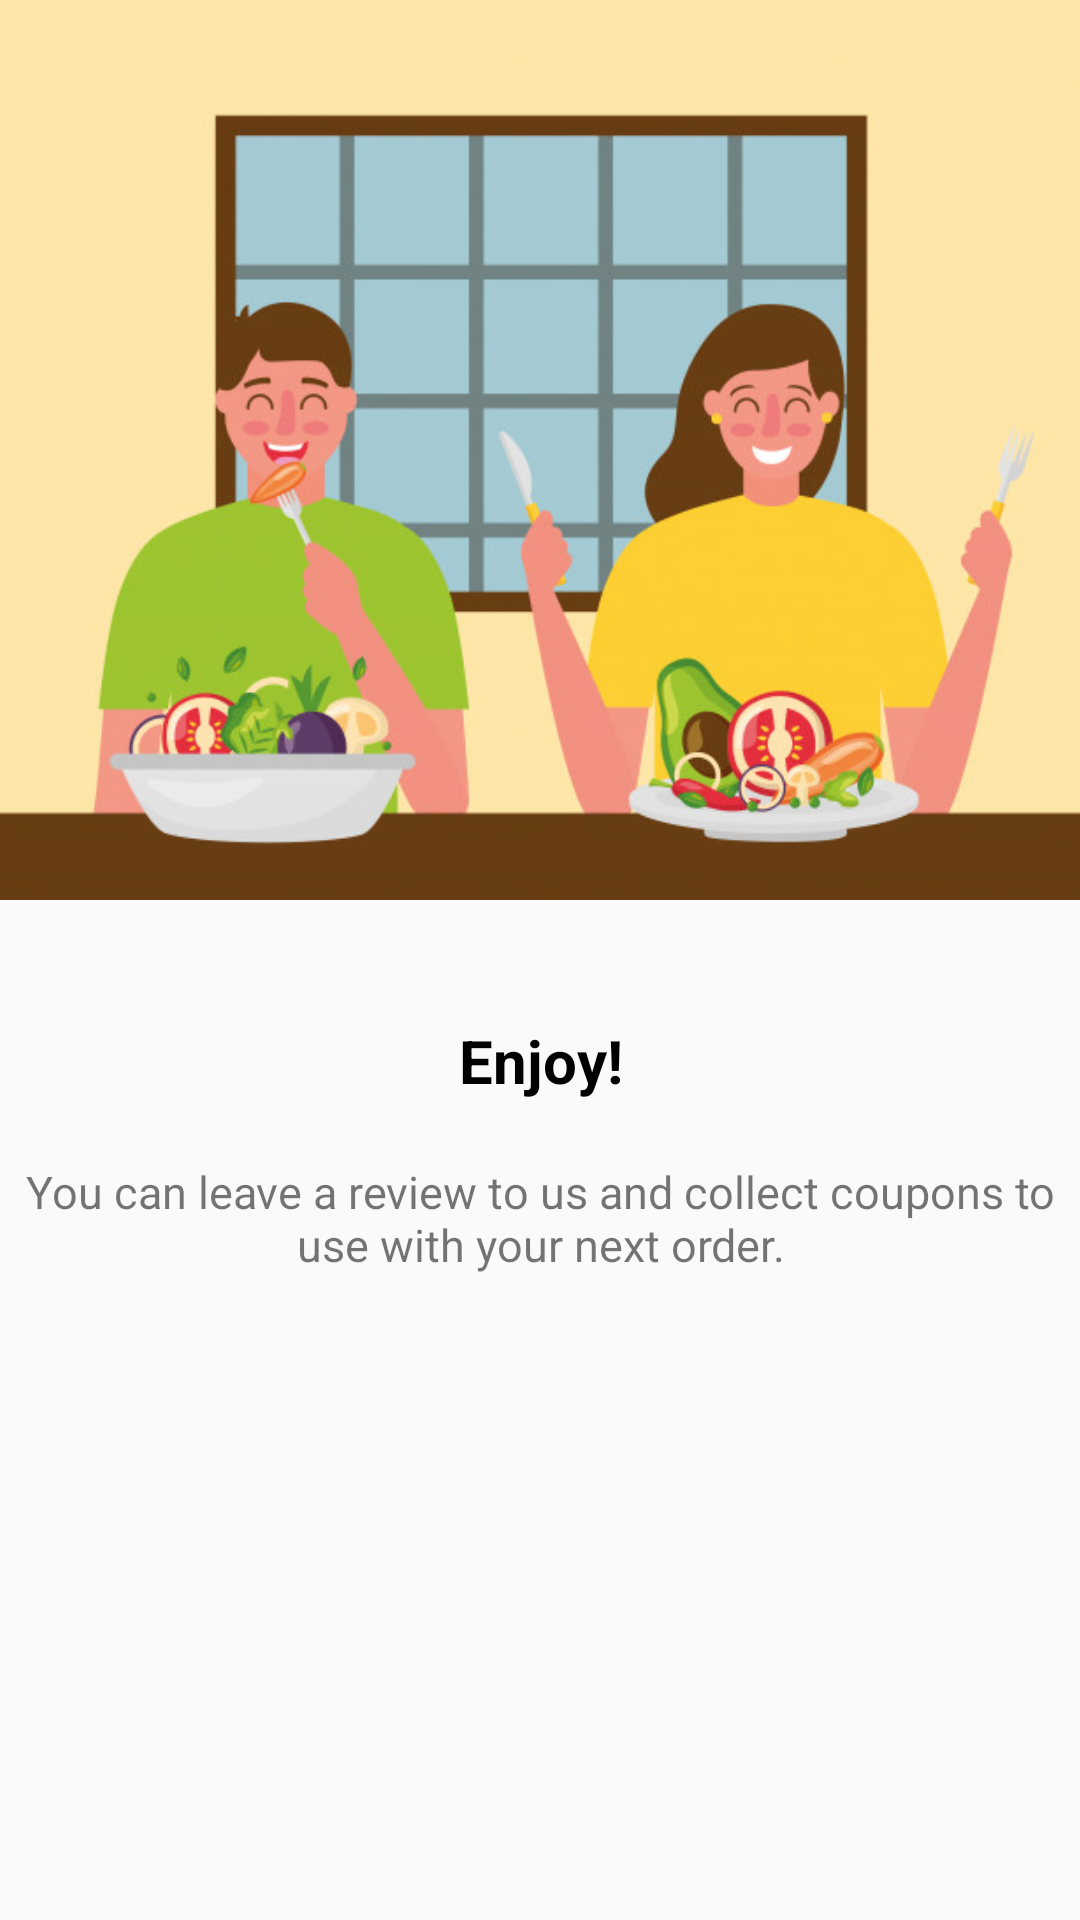

This screen was rendered from an Android layout file. Write that file and the resources it references.
<!-- AndroidManifest.xml: application theme AppTheme -->
<!-- res/layout/fragment_tutorial_fragment3.xml -->
<?xml version="1.0" encoding="utf-8"?>
<androidx.constraintlayout.widget.ConstraintLayout xmlns:android="http://schemas.android.com/apk/res/android"
    xmlns:tools="http://schemas.android.com/tools"
    xmlns:app="http://schemas.android.com/apk/res-auto"
    android:layout_width="match_parent"
    android:layout_height="match_parent"
    tools:context=".ui.Fragments.TutorialFragment3">

    <ImageView
        android:id="@+id/image"
        android:layout_width="400dp"
        android:layout_height="300dp"
        android:src="@drawable/enjoy_icon"
        app:layout_constraintLeft_toLeftOf="parent"
        app:layout_constraintRight_toRightOf="parent"
        app:layout_constraintTop_toTopOf="parent"
        tools:ignore="ContentDescription" />

    <TextView
        android:id="@+id/title"
        android:layout_width="wrap_content"
        android:layout_height="wrap_content"
        android:layout_marginTop="40dp"
        android:text="@string/tutorial3_title"
        android:textColor="@android:color/black"
        android:textSize="20sp"
        android:textStyle="bold"
        android:textAlignment="center"
        app:layout_constraintEnd_toEndOf="parent"
        app:layout_constraintStart_toStartOf="parent"
        app:layout_constraintTop_toBottomOf="@id/image" />

    <TextView
        android:layout_width="wrap_content"
        android:layout_height="wrap_content"
        android:layout_marginTop="20dp"
        android:text="@string/tutorial3_des"
        android:textAlignment="center"
        android:textSize="15sp"
        app:layout_constraintStart_toStartOf="parent"
        app:layout_constraintTop_toBottomOf="@id/title" />

</androidx.constraintlayout.widget.ConstraintLayout>
<!-- resources referenced by this layout -->
<resources>
  <!-- drawable enjoy_icon: png bitmap (drawable-mdpi, 144409 bytes) -->
  <string name="tutorial3_des">You can leave a review to us and collect coupons to use with your next order.</string>
  <string name="tutorial3_title">Enjoy!</string>
  <style name="AppTheme" parent="Theme.AppCompat.Light.DarkActionBar">
  
          <item name="colorPrimary">@color/colorPrimary</item>
          <item name="colorPrimaryDark">@color/colorPrimaryDark</item>
          <item name="colorAccent">@color/colorAccent</item>
          <item name="android:windowTranslucentStatus">true</item>
          <item name="android:windowTranslucentNavigation">true</item>
      </style>
  <color name="colorPrimary">#F3DC43</color>
  <color name="colorPrimaryDark">#F3E143</color>
  <color name="colorAccent">#B7F5CC</color>
</resources>
